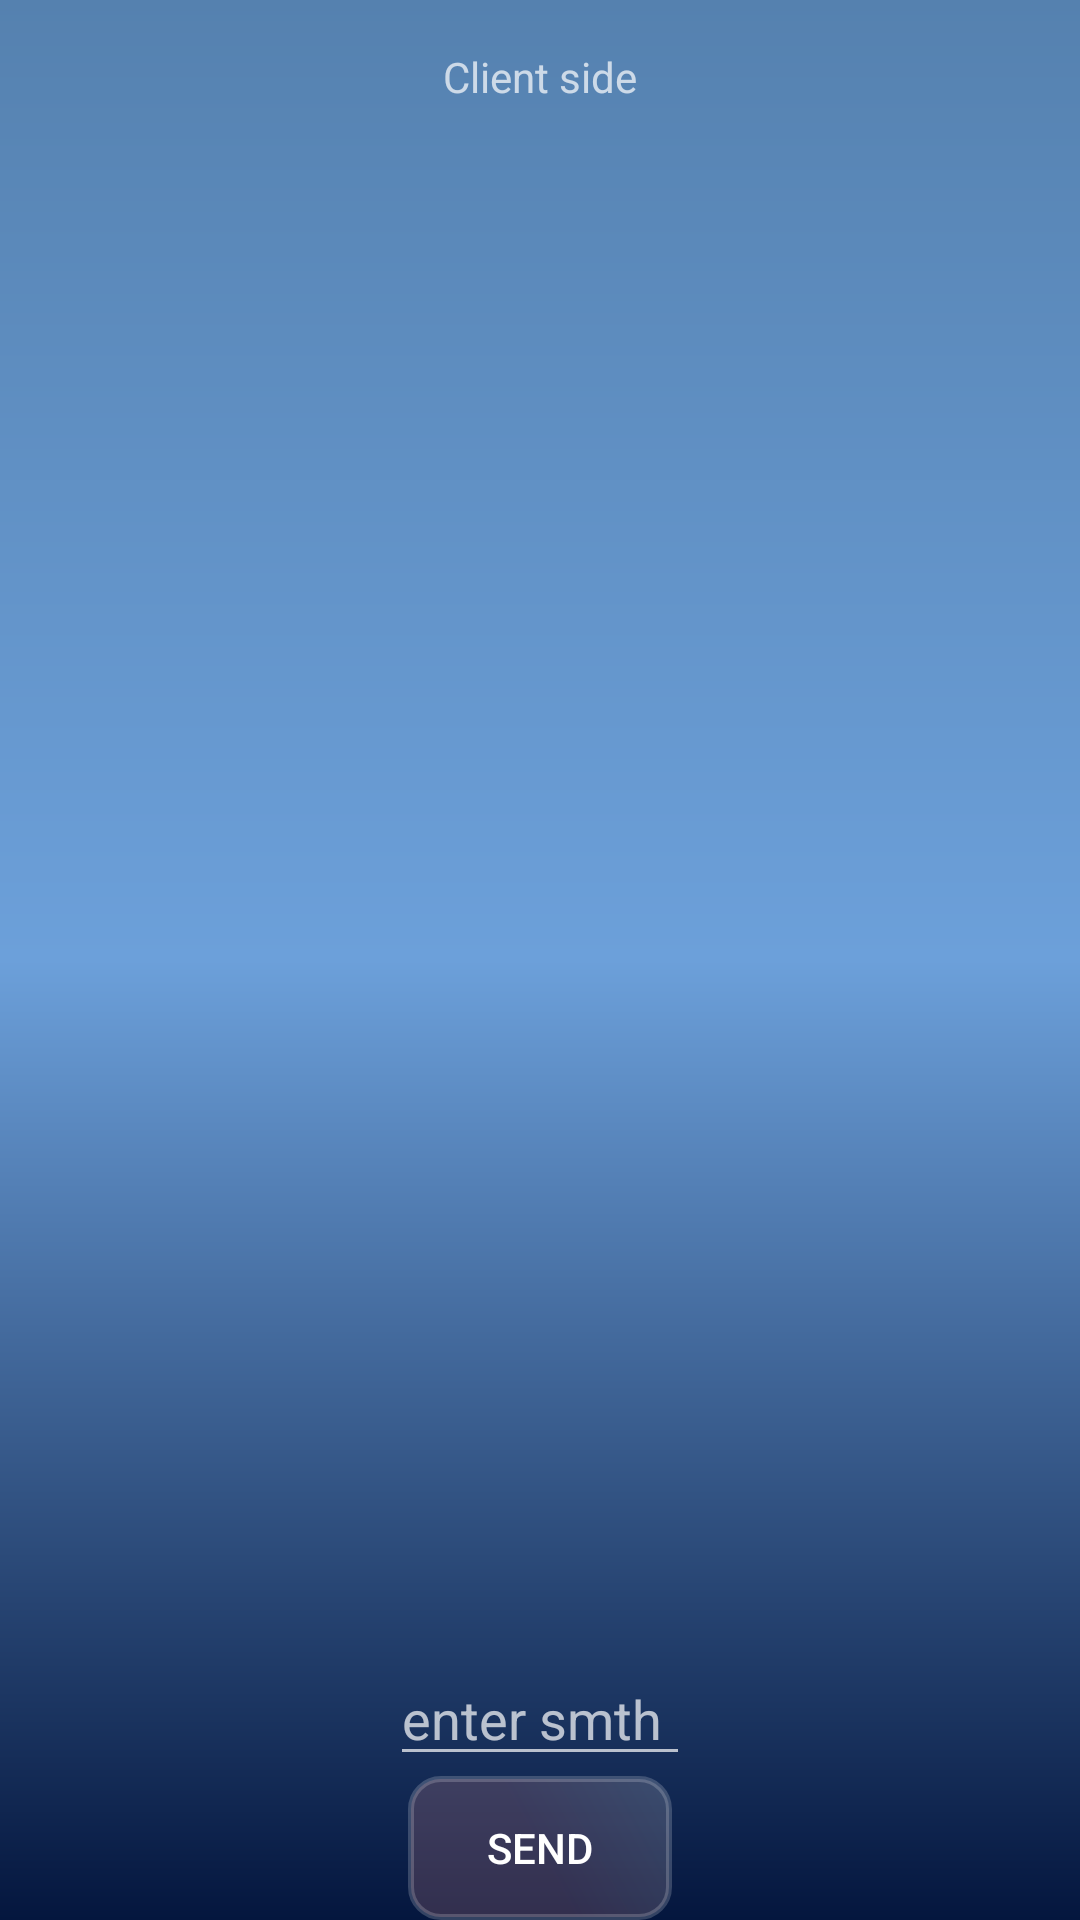

Here is an Android app screen rendered from its layout file. Give the layout XML and the strings, colors and styles it references.
<!-- AndroidManifest.xml: application theme AppTheme -->
<!-- res/layout/activity_card_imaginarium.xml -->
<?xml version="1.0" encoding="utf-8"?>
<layout xmlns:android="http://schemas.android.com/apk/res/android">

    <RelativeLayout
        android:layout_width="match_parent"
        android:layout_height="match_parent"
        android:background="@drawable/gradient">

        <TextView
            android:id="@+id/title"
            android:layout_width="wrap_content"
            android:layout_height="wrap_content"
            android:layout_centerHorizontal="true"
            android:padding="@dimen/std_mrgn"
            android:text="Client side" />

        <android.support.v7.widget.RecyclerView
            android:id="@+id/card_rv"
            android:layout_width="match_parent"
            android:layout_height="match_parent"
            android:layout_centerInParent="true"
            android:layoutDirection="ltr"
            android:layout_marginBottom="100dp"
            android:layout_marginTop="100dp" />

        <RelativeLayout
            android:layout_width="wrap_content"
            android:layout_height="wrap_content"
            android:layout_alignParentBottom="true"
            android:layout_centerHorizontal="true">

            <EditText
                android:id="@+id/test_msg"
                android:layout_width="wrap_content"
                android:layout_height="wrap_content"
                android:hint="enter smth"
                android:minWidth="100dp" />

            <Button
                android:id="@+id/button_send"
                android:layout_width="wrap_content"
                android:layout_height="wrap_content"
                android:layout_below="@id/test_msg"
                android:layout_centerInParent="true"
                android:background="@drawable/opacity_button"
                android:text="send" />
        </RelativeLayout>
    </RelativeLayout>
</layout>
<!-- resources referenced by this layout -->
<resources>
  <dimen name="std_mrgn">16dp</dimen>
  <!-- drawable gradient (drawable) -->
  <?xml version="1.0" encoding="utf-8"?>
  <shape xmlns:android="http://schemas.android.com/apk/res/android"
      android:shape="rectangle">
      <gradient
          android:angle="90"
          android:startColor="#04163E"
          android:centerColor="#6CA0DA"
          android:endColor="#5581AF"
          android:type="linear"/>
  </shape>
  <!-- drawable opacity_button (drawable) -->
  <?xml version="1.0" encoding="utf-8"?>
  <shape xmlns:android="http://schemas.android.com/apk/res/android" >
      
          
      
      <stroke android:color="#30ffffff" android:width="2dp" />
      
      <corners android:radius="10dp" />
  
      <gradient
          android:angle="45"
          android:centerColor="#30f29492"
          android:endColor="#30e1e1e1"
          android:startColor="#30f29492"/>
      
          
  </shape>
  <style name="AppTheme" parent="Theme.AppCompat.NoActionBar">
          
          
          
          <item name="colorPrimary">@color/colorPrimary</item>
          <item name="colorPrimaryDark">@color/colorPrimaryDark</item>
          <item name="colorAccent">@color/colorAccent</item>
      </style>
  <color name="colorPrimary">#3F51B5</color>
  <color name="colorPrimaryDark">#303F9F</color>
  <color name="colorAccent">#BDD7D6</color>
</resources>
